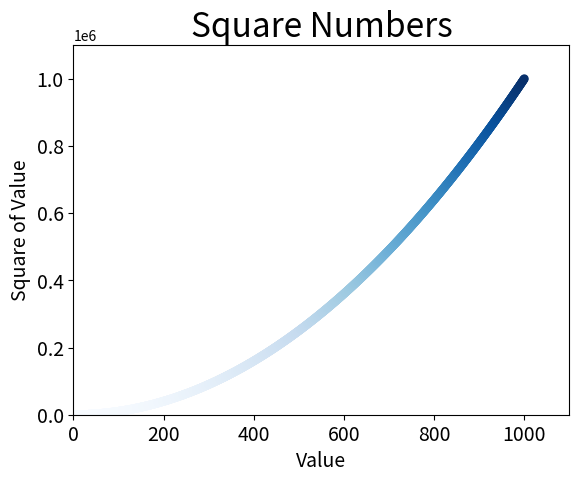

Recreate this plot in Python.
# -*- coding:utf-8 -*-
import matplotlib.pyplot as plt

x_values = list(range(1001))
y_values = [x**2 for x in x_values]

# 参数c：数据点颜色(红，绿，蓝)；参数edgecolor：数据点的轮廓色；colormap：颜色映射；
plt.scatter(x_values, y_values, c=y_values, cmap= plt.cm.Blues, edgecolor='none', s= 40)

# 设置图表标题并给坐标轴加上标签
plt.title("Square Numbers", fontsize=24)
plt.xlabel("Value", fontsize=14)
plt.ylabel("Square of Value", fontsize=14)

# 设置刻度标记的大小
plt.tick_params(axis='both', which='major', labelsize=14)

# 设置每个坐标轴的取值范围
plt.axis([0, 1100, 0, 1100000])

plt.savefig('squares_plot.png', bbox_inches='tight')
